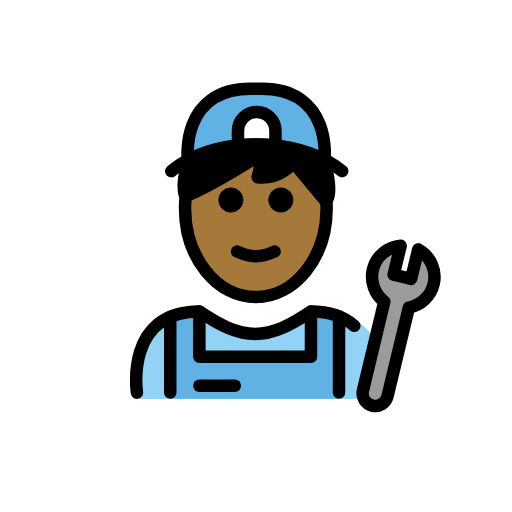
t = 0.00 s
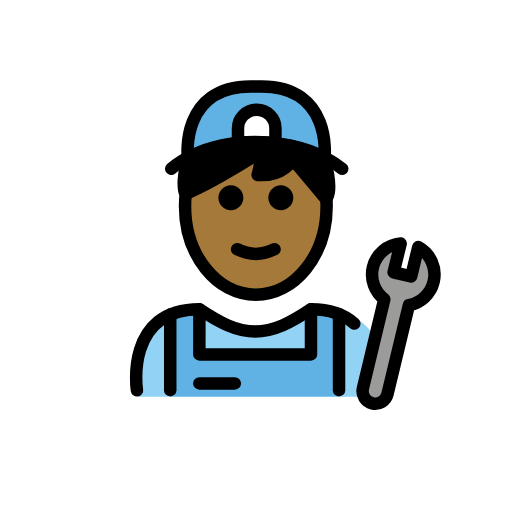
t = 0.48 s
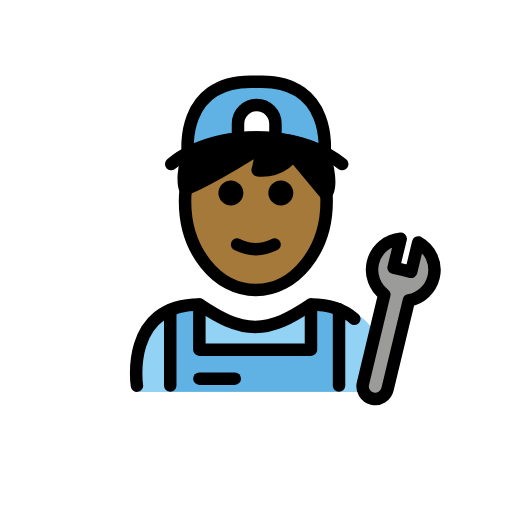
t = 1.43 s
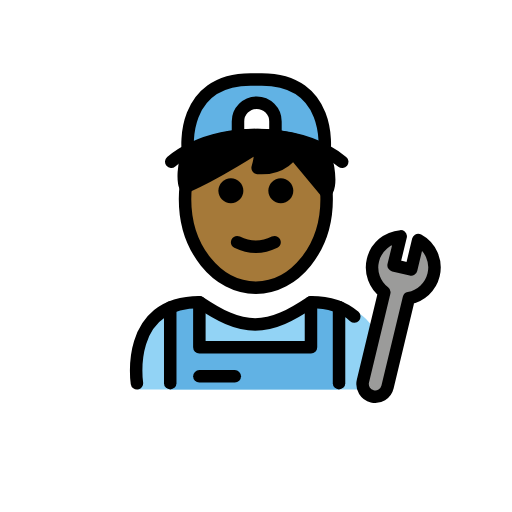
t = 1.90 s
t = 2.38 s: frame unchanged from t = 1.43 s, image omitted
t = 3.33 s: frame unchanged from t = 0.48 s, image omitted

The animated SVG that drew these frames (rendered in a browser with its animation timeline set to each time). Animation: 1 SMIL element (animateTransform=1); one cycle of 3.80 s, repeats indefinitely.

<?xml version='1.0' encoding='utf-8'?>
<svg xmlns="http://www.w3.org/2000/svg" id="emoji" viewBox="-5 -5 82 82" version="1.1" width="200" height="200" role="img">
  <title>OpenMoji: mechanic: medium-dark skin tone</title><g><g id="color">
    <path fill="#92D3F5" d="M17.1347,58.8989c0,0-2-13.5,10-13.5c3.1918,2.1279,5.9264,3.5984,9,3.5922h-0.125 c3.0736,0.0062,5.4081-2.1643,8.6-4.2922c15.5705,0,10.8,14.2,10.8,14.2" />
    <polygon fill="#61B2E4" points="49.2972,58.8612 49.2972,45.9861 44.8058,45.2018 44.8058,52.4469 26.929,52.4469 26.9308,45.2018 22.2649,45.9861 22.2649,58.8612" />
    <path fill="#61B2E4" d="M36.9313,9.2258h-1.8034C23.8327,9.261,25.083,20.5397,25.083,20.5397c12.8913-5.6569,21.8933,0,21.8933,0 S48.2265,9.261,36.9313,9.2258z" />
    <path fill="#9B9B9A" d="M54.7242,38.1713c0.5179-2.1527,2.3562-3.642,4.4486-3.8149l-1.1314,4.637 c0.0817,0.0154,2.7265,0.6496,2.8079,0.6692l1.1311-4.7124c1.9373,1.0552,3.007,3.313,2.4664,5.5601 c-0.4768,1.9822-2.0758,3.3943-3.9596,3.7416l-3.4226,14.2269c-0.2616,1.0876-1.3553,1.7572-2.443,1.4956 c-1.0876-0.2617-1.757-1.3555-1.4954-2.4431l3.4226-14.2269C55.0292,42.1384,54.2474,40.1535,54.7242,38.1713z" />
    <path fill="#FFFFFF" d="M33.1159,18.2555v-2.3118c0-1.6568,1.3431-3,3-3s3,1.3432,3,3v2.3295" />
  </g>
  <g id="hair">
    <path fill="#000000" d="M25.4782,20.4703c0.5452-0.1169,10.5986-5.3959,21.5581,0.3394l-0.0361,0.1447 c1.5074,5.4986,0.1748,6.2727,0.1748,6.2727l-5.2599-6.3244c0,0-1.4782,2.8056-5.6542,2.4931c0,0,0.6471-2.293,0.2934-3.5679 c0,0-6.8103,4.4728-11.6497,6.5335L24.8973,26.36l-0.1214,0.0037c-0.4592,0.1263-0.7052-4.1554,0.8544-5.824" />
  </g>
  <g id="skin">
    <path fill="#a57939" d="M36.2609,23.3958c2.1125,0.0278,4.1416-0.5155,6.0263-2.0457l5.1256,6.6847 c0,7.8277-5.0765,14.1733-11.3386,14.1733s-11.3386-6.3456-11.3386-14.1733c0-3.2033,11.8187-8.2069,11.8187-8.2069 L36.2609,23.3958z" />
  </g>
  <g id="skin-shadow" />
  <g id="line">
    <path d="M41.9743,27.0348c0,1.1045-0.8965,2-2,2s-2-0.8955-2-2c0-1.1035,0.8965-2,2-2S41.9743,25.9313,41.9743,27.0348" />
    <path d="M33.9743,27.0348c0,1.1045-0.8965,2-2,2s-2-0.8955-2-2c0-1.1035,0.8965-2,2-2S33.9743,25.9313,33.9743,27.0348" />
    <path d="M35.9742,37.0372c-1.1519,0-2.3037-0.2861-3.4473-0.8579c-0.4941-0.2471-0.6943-0.8477-0.4473-1.3418 c0.2466-0.4937,0.8462-0.6943,1.3418-0.4473c1.7178,0.8594,3.3877,0.8594,5.1055,0c0.4946-0.247,1.0947-0.0464,1.3418,0.4473 c0.2471,0.4941,0.0469,1.0947-0.4473,1.3418C38.2779,36.7511,37.126,37.0372,35.9742,37.0372z" />
    <path fill="none" stroke="#000000" stroke-linecap="round" stroke-miterlimit="10" stroke-width="2" d="M24.7535,26.3437 c-0.0777,0.6699-0.1179,1.355-0.1179,2.0519c0,7.8277,5.0764,14.1732,11.3386,14.1732c6.2621,0,11.3386-6.3455,11.3386-14.1732 c0-0.3957-0.013-0.7876-0.0385-1.1751" />
    <path fill="none" stroke="#000000" stroke-linecap="round" stroke-linejoin="round" stroke-miterlimit="10" stroke-width="2" d="M51.7457,47.1887c-1.5129-1.3672-3.7235-2.3011-6.9399-2.3011c-3.1918,2.1279-5.9264,3.5984-9,3.5921h0.125 c-3.0736,0.0063-5.8081-1.4642-9-3.5921c-12,0-10,13-10,13" />
    <path fill="none" stroke="#000000" stroke-linecap="round" stroke-linejoin="round" stroke-miterlimit="10" stroke-width="2" d="M54.7242,38.1713c0.5179-2.1527,2.3562-3.642,4.4486-3.8149l-1.1314,4.637c0.0817,0.0154,2.7265,0.6496,2.8079,0.6692 l1.1311-4.7124c1.9373,1.0552,3.007,3.313,2.4664,5.5601c-0.4768,1.9822-2.0758,3.3943-3.9596,3.7416l-3.4226,14.2269 c-0.2616,1.0876-1.3553,1.7572-2.443,1.4956c-1.0876-0.2617-1.757-1.3555-1.4954-2.4431l3.4226-14.2269 C55.0292,42.1384,54.2474,40.1535,54.7242,38.1713z" />
    <path fill="none" stroke="#000000" stroke-linecap="round" stroke-miterlimit="10" stroke-width="2" d="M33.1159,18.2555v-2.3118 c0-1.6568,1.3431-3,3-3s3,1.3432,3,3v2.3295" />
    <polyline fill="none" stroke="#000000" stroke-linecap="round" stroke-linejoin="round" stroke-miterlimit="10" stroke-width="2" points="44.8058,44.8876 44.8058,52.1327 26.929,52.1327 26.9308,44.8876" />
    <line x1="49.2972" x2="49.2972" y1="45.6719" y2="57.8666" fill="none" stroke="#000000" stroke-linecap="round" stroke-linejoin="round" stroke-miterlimit="10" stroke-width="2" />
    <line x1="22.2649" x2="22.2649" y1="45.7569" y2="57.8666" fill="none" stroke="#000000" stroke-linecap="round" stroke-linejoin="round" stroke-miterlimit="10" stroke-width="2" />
    <line x1="32.6042" x2="26.929" y1="56.7776" y2="56.7776" fill="none" stroke="#000000" stroke-linecap="round" stroke-linejoin="round" stroke-miterlimit="10" stroke-width="2" />
    <path fill="none" stroke="#000000" stroke-linecap="round" stroke-linejoin="round" stroke-miterlimit="10" stroke-width="2" d="M46.9763,20.5397c0,0,1.2502-11.2787-10.045-11.3139h-1.8034C23.8327,9.261,25.083,20.5397,25.083,20.5397" />
    <path fill="none" stroke="#000000" stroke-linecap="round" stroke-linejoin="round" stroke-miterlimit="10" stroke-width="2" d="M49.8089,22.4082c-6.1883-4.9827-16.9721-5.4838-24.0306-2.1379c-1.2509,0.593-2.3848,1.3068-3.3554,2.1379" />
    <path fill="none" stroke="#000000" stroke-linecap="round" stroke-linejoin="round" stroke-miterlimit="10" stroke-width="2" d="M25.4782,20.4703c0.5452-0.1169,10.5986-5.3959,21.5581,0.3394l-0.0361,0.1447c1.5074,5.4986,0.1748,6.2727,0.1748,6.2727 l-5.2599-6.3244c0,0-1.4782,2.8056-5.6542,2.4931c0,0,0.6471-2.293,0.2934-3.5679c0,0-6.8103,4.4728-11.6497,6.5335L24.8973,26.36 l-0.1214,0.0037c-0.4592,0.1263-0.7052-4.1554,0.8544-5.824" />
  </g>
<animateTransform attributeName="transform" type="translate" values="0 0;0 -1.5;0 0" dur="3.8s" repeatCount="indefinite" /></g></svg>
